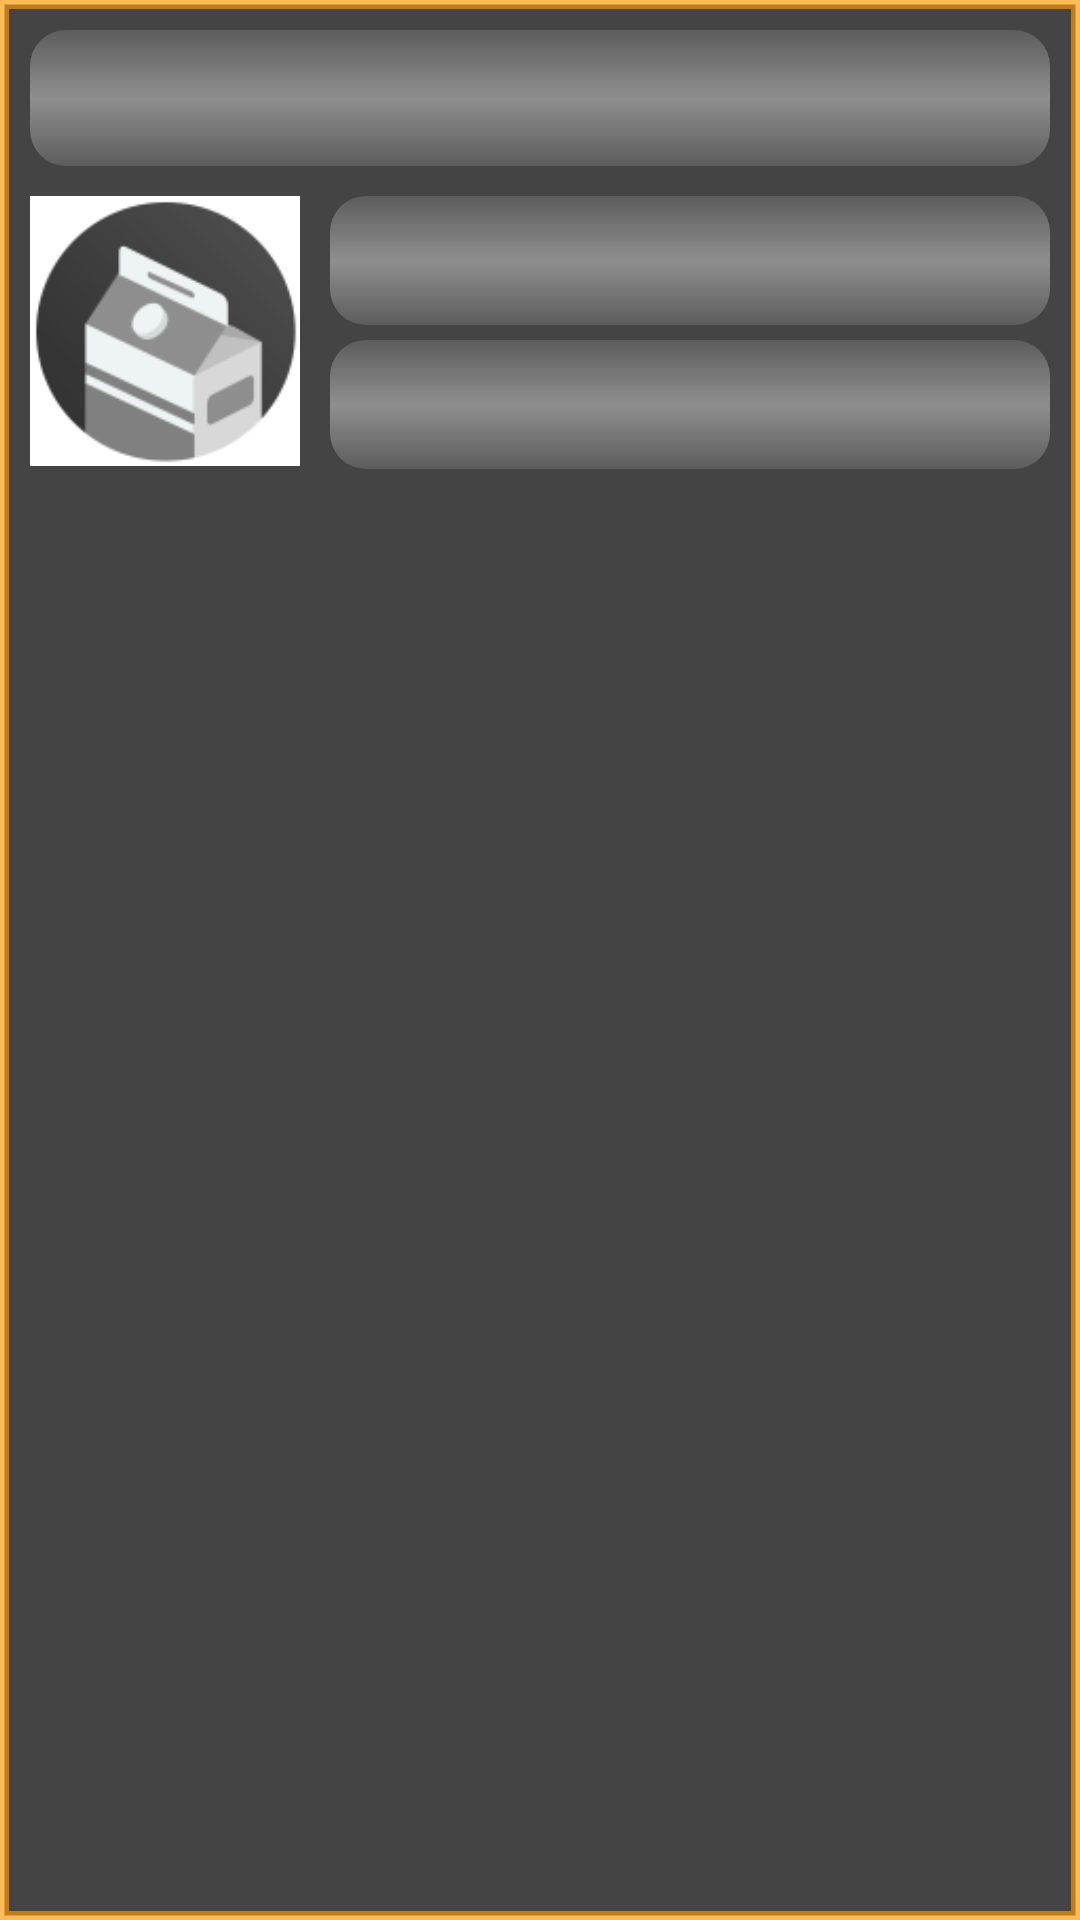

Produce the Android XML layout that renders to this screen, including the resource entries it uses.
<!-- AndroidManifest.xml: application theme AppTheme -->
<!-- res/layout/browse_list_item.xml -->
<?xml version="1.0" encoding="utf-8"?>
<RelativeLayout 
    xmlns:android="http://schemas.android.com/apk/res/android"
    android:layout_width="match_parent"
    android:layout_height="160dp"
    
    android:padding="5dp"
    android:background="@drawable/journal_list_item_bg" >
    
    <TextView
	        android:id="@+id/tv_BrowseItem_productName"
	        android:layout_width="fill_parent"
	        android:layout_height="wrap_content"
	        
	        android:gravity="center"
	        android:layout_margin="5dp"
	        
	        android:textColor="#000000"
	        android:textSize="22sp"
	        android:textStyle="bold"
	        
	        android:background="@drawable/background_light" />

    <ImageView
        android:id="@+id/iv_BrowseItem_productImage"
        android:layout_width="90dp"
        android:layout_height="90dp"
        
        android:layout_below="@id/tv_BrowseItem_productName"
        android:layout_margin="5dp"
        
        android:src="@drawable/journal_def_product_img"
        android:contentDescription="@string/journal_listItem_productImage" />

    <LinearLayout
        android:layout_width="fill_parent" 
        android:layout_height="wrap_content"
        
        android:layout_toEndOf="@id/iv_BrowseItem_productImage"
        android:layout_below="@id/tv_BrowseItem_productName"
        android:layout_margin="5dp"
        android:orientation="vertical"
        
        android:gravity="center" >
        
	    <TextView
	        android:id="@+id/tv_BrowseItem_numOfRaters"
	        android:layout_width="fill_parent"
	        android:layout_height="wrap_content"
	        
	        android:gravity="center"
	        
	        android:textColor="#000000"
	        android:textSize="20sp"
	        android:textStyle="bold"
	        
	        android:background="@drawable/background_light" />
	    
	    <TextView
	        android:id="@+id/tv_BrowseItem_avgRating"
	        android:layout_width="fill_parent"
	        android:layout_height="wrap_content"
	        
	        android:layout_marginTop="5dp"
	        
	        android:gravity="center"
	        
	        android:textColor="#000000"
	        android:textSize="20sp"
	        android:textStyle="bold"
	        
	        android:background="@drawable/background_light" />
	    
	</LinearLayout>
</RelativeLayout>
<!-- resources referenced by this layout -->
<resources>
  <!-- drawable background_light (drawable-hdpi) -->
  <?xml version="1.0" encoding="utf-8"?>
  <shape xmlns:android="http://schemas.android.com/apk/res/android"
      android:dither="true">
      <gradient
          android:startColor="#22FFFFFF"
          android:endColor="#22FFFFFF"
          android:centerColor="#66FFFFFF"
          android:angle="90" />
      <padding
          android:left="8dp" android:top="8dp"
          android:right="8dp" android:bottom="8dp" />
      <corners android:radius="12dp" />
  </shape>
  <!-- drawable journal_def_product_img: png bitmap (drawable-hdpi, 7224 bytes) -->
  <!-- drawable journal_list_item_bg (drawable-hdpi) -->
  <?xml version="1.0" encoding="utf-8"?>
  <shape xmlns:android="http://schemas.android.com/apk/res/android"
      android:shape="rectangle">
      <solid android:color="#444444" />
      <stroke android:width="3dip" android:color="#AAFF9900" />
  </shape>
  <string name="journal_listItem_productImage">List Item Product Image</string>
  <style name="AppTheme" parent="android:Theme.Holo.Light.DarkActionBar">
          <item name="android:actionBarTabStyle">@style/openSNAPActionBarTabStyle</item>
          <item name="android:actionBarTabTextStyle">@style/openSNAPActionBarTabTextStyle</item>
      </style>
  <style name="openSNAPActionBarTabStyle">
      	<item name="android:background">@drawable/tab_bar_background</item>
      	<item name="android:gravity">center</item>
      </style>
  <style name="openSNAPActionBarTabTextStyle">
      	<item name="android:textSize">18sp</item>
      	<item name="android:textStyle">italic</item>
      	<item name="android:textColor">#FFFFFF</item>
      </style>
  <!-- drawable tab_bar_background (drawable-hdpi) -->
  <?xml version="1.0" encoding="utf-8"?>
   
  <selector xmlns:android="http://schemas.android.com/apk/res/android">
    <item android:state_focused="false"
        	android:state_selected="false"
        	android:state_pressed="false"
        	android:drawable="@color/transparent"/>
    
    <item android:state_focused="false"
        	android:state_selected="true"
        	android:state_pressed="false"
        	android:drawable="@drawable/tab_bar_background_selected"/>
    
    <item android:state_selected="false"
        	android:state_pressed="true"
        	android:drawable="@color/tab_bar_color"/>
    
    <item android:state_selected="true"
        	android:state_pressed="true"
        	android:drawable="@drawable/tab_bar_background_selected_pressed"/>
  </selector>
  <color name="transparent">#00000000</color>
  <!-- drawable tab_bar_background_selected (drawable-hdpi) -->
  <?xml version="1.0" encoding="utf-8"?>
   
  <layer-list xmlns:android="http://schemas.android.com/apk/res/android">
      <item android:top="-5dp" android:left="-5dp" android:right="-5dp">
          <shape android:shape="rectangle">
              <stroke android:color="@color/tab_bar_color" android:width="5dp"/>
          </shape>
      </item>
  </layer-list>
  <color name="tab_bar_color">#FFFF9933</color>
  <!-- drawable tab_bar_background_selected_pressed (drawable-hdpi) -->
  <?xml version="1.0" encoding="utf-8"?>
   
  <layer-list xmlns:android="http://schemas.android.com/apk/res/android">
      <item android:top="-5dp" android:left="-5dp" android:right="-5dp">
          <shape android:shape="rectangle">
              <stroke android:color="@color/tab_selected_color" android:width="5dp"/>
              <solid android:color="@color/tab_selected_color"/>
          </shape>
      </item>
  </layer-list>
  <color name="tab_selected_color">#FFFF9933</color>
</resources>
